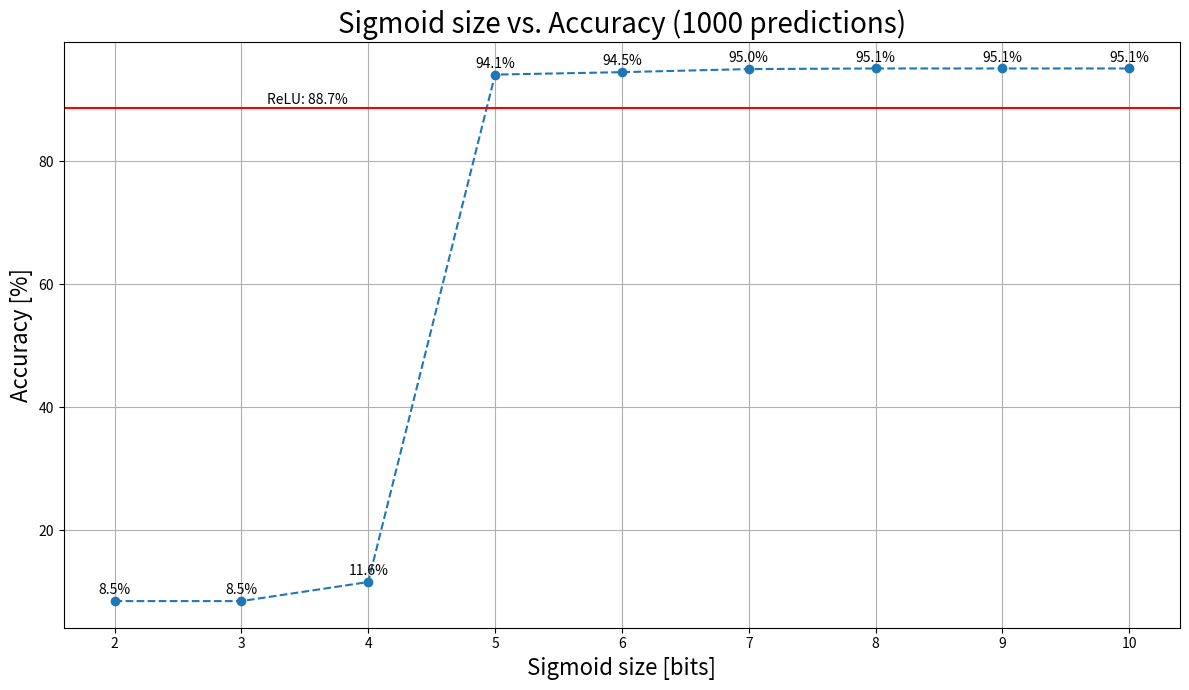

Recreate this plot in Python. (Note: this script raises an exception after producing the figure.)
"""Basic plotting functionality"""
import matplotlib.pyplot as plt

SIGMOID_SIZE_BITS = [2, 3, 4, 5, 6, 7, 8, 9, 10]
SIGMOID_ACCURACY = [8.5, 8.5, 11.6, 94.1, 94.5, 95.0, 95.1, 95.1, 95.1]


if __name__ == "__main__":
    # Data for plotting
    x = SIGMOID_SIZE_BITS
    y = SIGMOID_ACCURACY

    fig, ax = plt.subplots(figsize=(12, 7))

    ax.set_title('Sigmoid size vs. Accuracy (1000 predictions)', fontsize=20)
    ax.grid()
    plt.plot(x, y, marker='o', linestyle='dashed')
    # Annotate the values at each step
    for i, val in enumerate(x):
        ax.annotate(f'{y[i]:.1f}%', (val, y[i]),
                    textcoords="offset points", xytext=(0, 5), ha='center')

    # Increase the font size of the axis labels
    ax.set_xlabel("Sigmoid size [bits]", fontsize=16)
    ax.set_ylabel("Accuracy [%]", fontsize=16)

    plt.axhline(y=88.7, color='r', linestyle='-')
    plt.text(3.2, 90, 'ReLU: 88.7%', ha='left', va='center')

    # Remove white space around the figure
    plt.tight_layout()

    plt.show()
    fig.savefig("plots/sig-size-acc.svg", format="svg")
